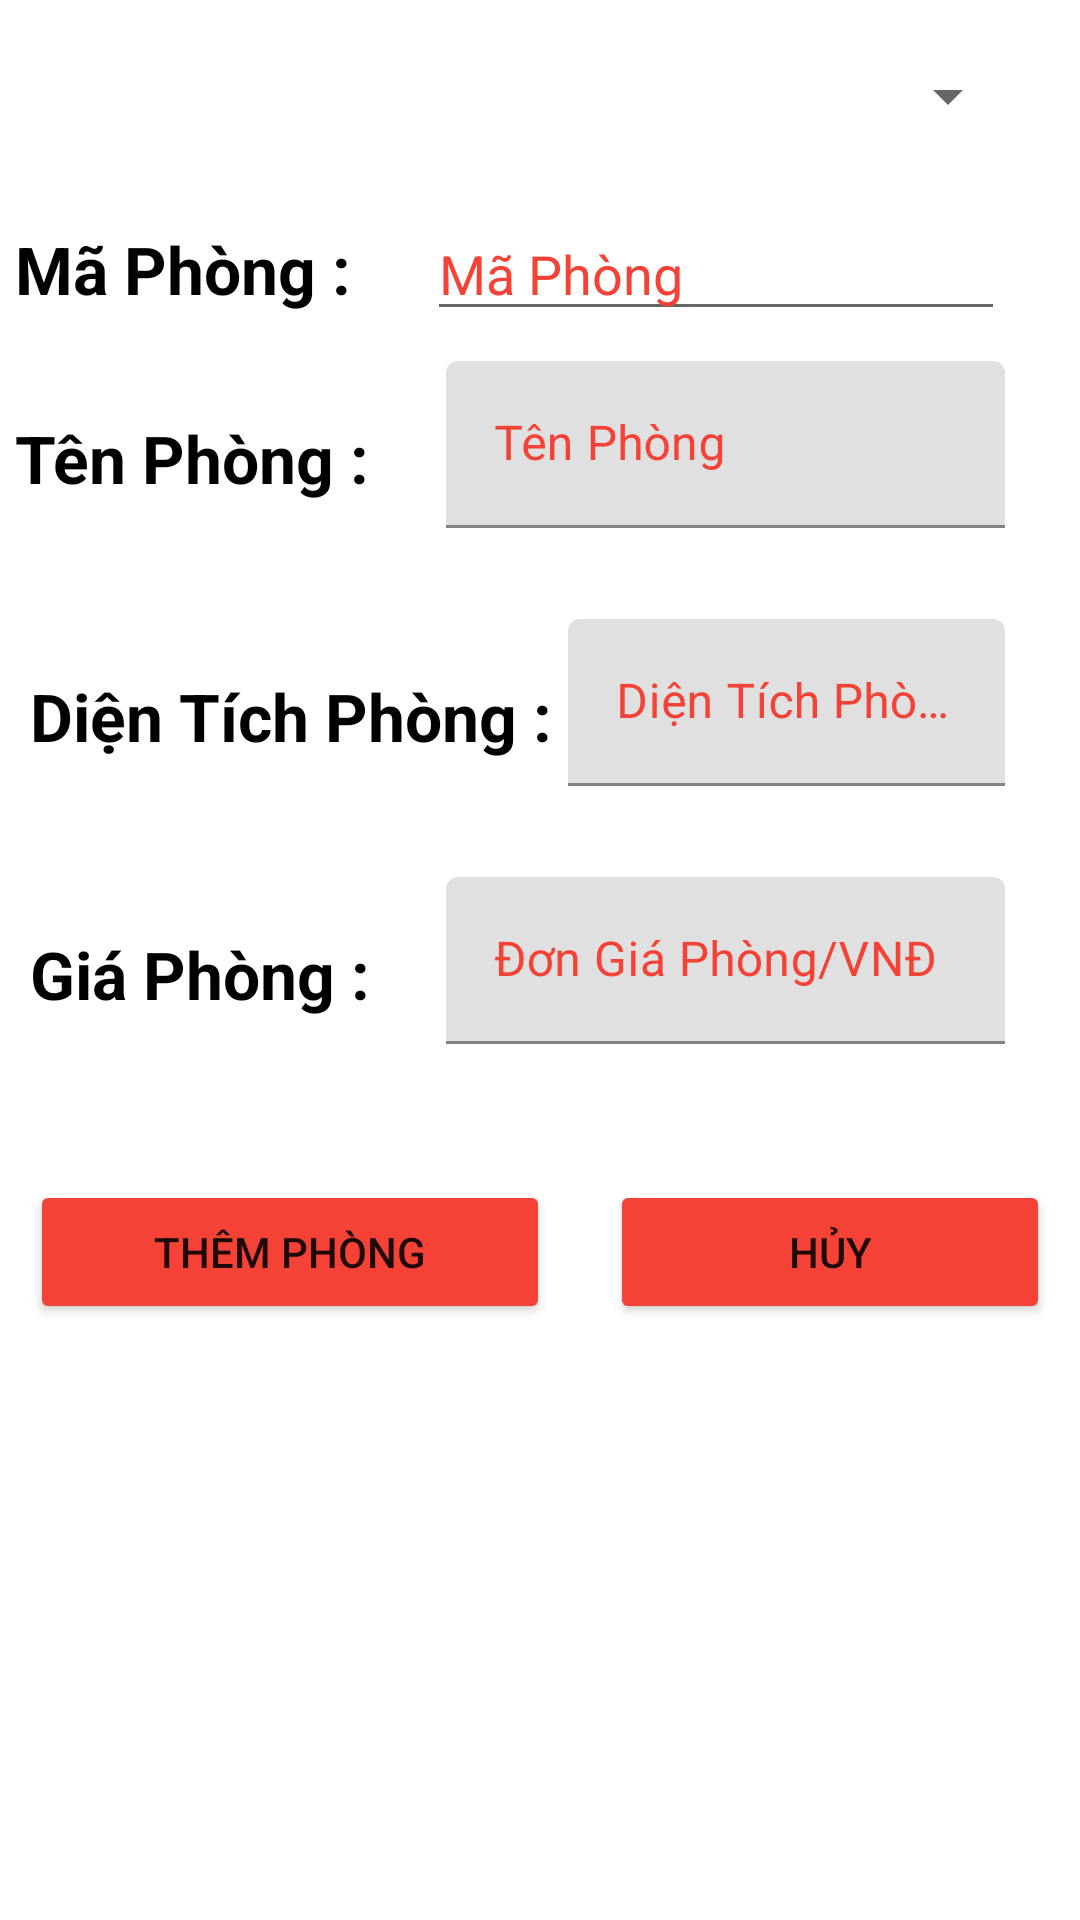

Write the Android layout XML for this screen, with the resource values it uses.
<!-- AndroidManifest.xml: application theme Theme.Du_An_Alone -->
<!-- res/layout/dialog_phong.xml -->
<?xml version="1.0" encoding="utf-8"?>
<LinearLayout xmlns:android="http://schemas.android.com/apk/res/android"
    android:layout_width="match_parent"
    xmlns:tools="http://schemas.android.com/tools"
    xmlns:app="http://schemas.android.com/apk/res-auto"
    android:orientation="vertical"
    android:layout_height="match_parent">
    >
    <LinearLayout
        android:layout_width="match_parent"
        android:layout_height="match_parent"
        android:backgroundTint="#5D939A"
        android:backgroundTintMode="screen"
        android:orientation="vertical">
           <Spinner
               android:id="@+id/spinner_Phong"
               android:layout_width="match_parent"
               android:layout_height="wrap_content"
               android:layout_margin="20dp"
               />

        <LinearLayout
            android:layout_width="match_parent"
            android:layout_height="wrap_content"
            android:layout_margin="5dp"
            android:orientation="horizontal">
            <TextView
                android:layout_width="wrap_content"
                android:layout_height="wrap_content"
                android:text="Mã Phòng : "
                android:textStyle="bold"
                android:textSize="22sp"
                android:textColor="#000000"/>
            <EditText
                android:layout_width="match_parent"
                android:layout_height="wrap_content"
                android:hint="Mã Phòng"
                android:textColorHint="#F44336"
                android:layout_marginLeft="20dp"
                android:layout_marginRight="20dp"
                android:id="@+id/edtmaphong_Phong"
                />
        </LinearLayout>
        <LinearLayout
            android:layout_width="match_parent"
            android:layout_height="wrap_content"
            android:layout_margin="5dp"
            android:orientation="horizontal">
            <TextView
                android:layout_width="wrap_content"
                android:layout_height="wrap_content"
                android:text="Tên Phòng : "
                android:textStyle="bold"
                android:textSize="22sp"
                android:textColor="#000000"/>

            <com.google.android.material.textfield.TextInputLayout
                android:id="@+id/dialogPhong_InputTen"
                android:layout_width="match_parent"
                android:layout_height="wrap_content"
                android:textColorHint="#F44336"
                android:layout_marginLeft="20dp"
                app:errorEnabled="true"
                android:layout_marginRight="20dp">
                <com.google.android.material.textfield.TextInputEditText
                    android:layout_width="match_parent"
                    android:layout_height="wrap_content"
                    android:id="@+id/edttenphong_Phong"
                    android:hint="Tên Phòng"/>

            </com.google.android.material.textfield.TextInputLayout>
        </LinearLayout>
        <LinearLayout
            android:layout_width="match_parent"
            android:layout_height="wrap_content"
            android:layout_margin="5dp"
            android:orientation="horizontal">
            <TextView
                android:layout_width="wrap_content"
                android:layout_height="wrap_content"
                android:text="Diện Tích Phòng : "
                android:layout_marginLeft="5dp"
                android:textStyle="bold"
                android:textSize="22sp"
                android:textColor="#000000"/>

            <com.google.android.material.textfield.TextInputLayout
                android:id="@+id/dialogPhong_InputDT"
                android:layout_width="match_parent"
                android:layout_height="wrap_content"
                android:textColorHint="#F44336"
                app:errorEnabled="true"
                android:layout_marginRight="20dp">
                <com.google.android.material.textfield.TextInputEditText
                    android:layout_width="match_parent"
                    android:layout_height="wrap_content"
                    android:id="@+id/edtdientichphong_Phong"
                    android:inputType="number"
                    android:hint="Diện Tích Phòng/m2"/>

            </com.google.android.material.textfield.TextInputLayout>
        </LinearLayout>

        <LinearLayout
            android:layout_width="match_parent"
            android:layout_height="wrap_content"
            android:layout_margin="5dp"
            android:orientation="horizontal">

            <TextView
                android:layout_width="wrap_content"
                android:layout_height="wrap_content"
                android:layout_marginLeft="5dp"
                android:text="Giá Phòng : "
                android:textColor="#000000"
                android:textSize="22sp"
                android:textStyle="bold" />

            <com.google.android.material.textfield.TextInputLayout
                android:id="@+id/dialogPhong_InputGia"
                android:layout_width="match_parent"
                android:layout_height="wrap_content"
                android:layout_marginLeft="20dp"
                android:layout_marginRight="20dp"
                app:errorEnabled="true"
                android:textColorHint="#F44336">

                <com.google.android.material.textfield.TextInputEditText
                    android:id="@+id/edtdongiaphong_Phong"
                    android:layout_width="match_parent"
                    android:layout_height="wrap_content"
                    android:inputType="number"
                    android:hint="Đơn Giá Phòng/VNĐ" />
            </com.google.android.material.textfield.TextInputLayout>

        </LinearLayout>
        <LinearLayout
            android:layout_width="match_parent"
            android:layout_height="wrap_content"
            android:layout_margin="5dp"
            android:orientation="horizontal">
        </LinearLayout>
        <LinearLayout
            android:layout_width="match_parent"
            android:layout_height="wrap_content"
            android:orientation="horizontal">

            <Button
                android:layout_width="wrap_content"
                android:layout_height="wrap_content"
                android:text="Thêm Phòng"
                android:layout_margin="10dp"
                app:icon="@drawable/outline_edit_black_20"
                android:id="@+id/btnThemPhong_Phong"
                android:layout_weight="1"
                android:backgroundTint="#F44336"/>
            <Button
                android:layout_width="wrap_content"
                android:layout_height="wrap_content"
                android:text="Hủy"
                android:layout_margin="10dp"
                app:icon="@android:drawable/btn_dialog"
                android:id="@+id/btnHuyPhong_Phong"
                android:layout_weight="1"
                android:backgroundTint="#F44336"/>
        </LinearLayout>


    </LinearLayout>
</LinearLayout>
<!-- resources referenced by this layout -->
<resources>
  <style name="Theme.Du_An_Alone" parent="Theme.MaterialComponents.DayNight.NoActionBar">
          
          <item name="colorPrimary">@color/purple_500</item>
          <item name="colorPrimaryVariant">@color/purple_700</item>
          <item name="colorOnPrimary">@color/white</item>
          
          <item name="colorSecondary">@color/teal_200</item>
          <item name="colorSecondaryVariant">@color/teal_700</item>
          <item name="colorOnSecondary">@color/black</item>
          
          <item name="android:statusBarColor">?attr/colorPrimaryVariant</item>
          
      </style>
  <!-- not gathered from this repository: default colours our renderer supplied (Android Studio template values) -->
  <color name="purple_500">#FF6200EE</color>
  <color name="purple_700">#FF3700B3</color>
  <color name="teal_200">#FF03DAC5</color>
  <color name="teal_700">#FF018786</color>
  <color name="black">#FF000000</color>
  <color name="white">#FFFFFFFF</color>
</resources>
